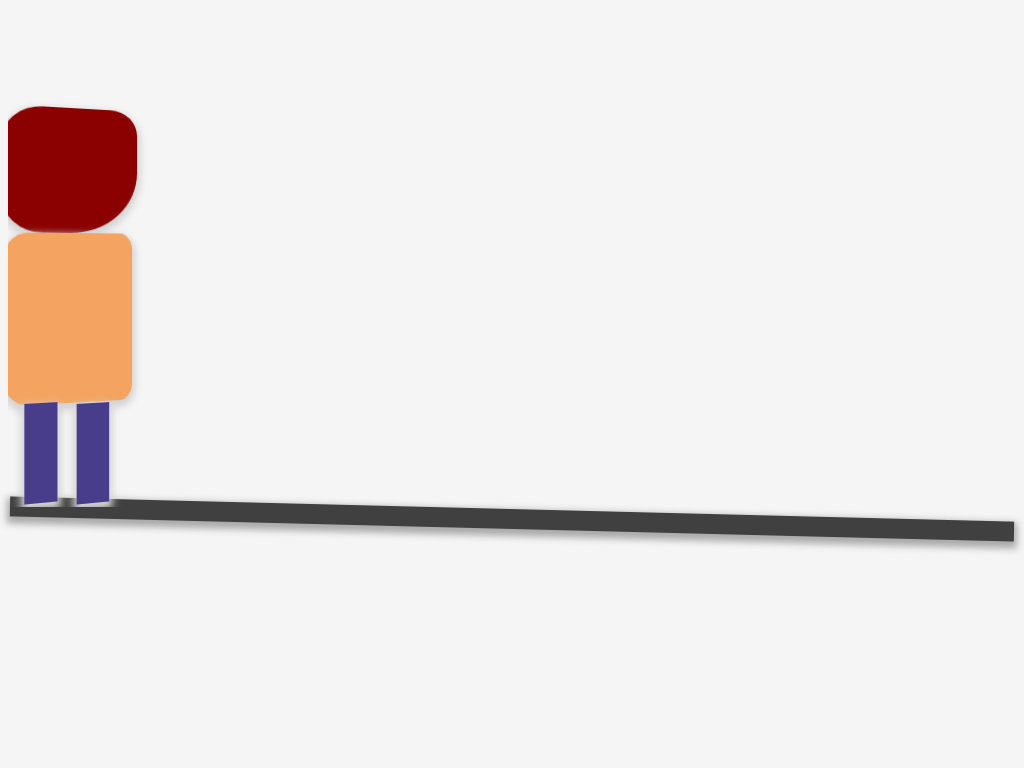

Here is a drawing made with CSS. Write the source that renders it.

<!-- file: human.html -->
<!DOCTYPE html>
<html lang="en">
<head>
  <meta charset="UTF-8">
  <meta name="viewport" content="width=device-width, initial-scale=1.0">
  <meta http-equiv="X-UA-Compatible" content="ie=edge">
  <title>CSS Human</title>
  <link rel="stylesheet" href="./human.css">
</head>
<body>
  <div class="wrapper">
    <div class="face"></div>
    <div class="body"></div>
    <div class="legs"></div>
    <div class="legs"></div>
    <div class="shoes"></div>
    <div class="shoes"></div>
  </div>
  <div class="road"></div>
</body>
</html>

/* file: human.css */
body {
  /* max-width: 1140px; */
  display: flex;
  /* align-items: center; */
  flex-direction: column;
  overflow: hidden;
  background: whitesmoke;
}
.wrapper {
  padding-top: 100px;
  position: relative;
  animation: moveMan 6s ease-in infinite;
  overflow: hidden;
  perspective: 1000px;
  z-index: 10;
}

.face {
  height: 125px;
  width: 125px;
  background-color: darkred; 
  border-radius: 30% 20% 50% 30%;
  box-shadow: 0px 4px 7px 3px lightgrey;
  transform: rotateY(25deg);
}

.body {
  width: 120px;
    height: 170px;
    background-color: sandybrown;
    border-radius: 20% 10% 10% 20%;
    box-shadow: 0px 4px 7px 3px lightgrey;
    transform: rotateY(25deg);
}

.legs {
  height: 100px;
  width: 30px;
  background: darkslateblue;
  display: inline-block;
  margin-left: 18px;
  box-shadow: 0px 4px 7px 3px lightgrey;
  transform: rotateY(25deg);
}

.road {
  width: 100%;
  height: 20px;
  background: #000000bd;
  box-shadow: 0px 4px 7px 3px darkgrey;
  transform: rotateX(5deg) rotateY(5deg) rotateZ(1deg);
  z-index: -1;
  margin-top: 2px;

}

@keyframes moveMan {
  from {
    transform: translateX(0) rotateX(2deg) rotateY(3deg) rotateZ(1deg);
    transform-style: preserve-3d; 
    padding-bottom: 0px;
    margin-bottom: 0px;
  }
  to {
    transform: translateX(100%) rotateX(-8deg) rotateY(-15deg) rotateZ(-5deg) scale(1.1);
    transform-style: preserve-3d;
    padding-bottom: 20px;
    margin-bottom: 6px;
    
  }
}
